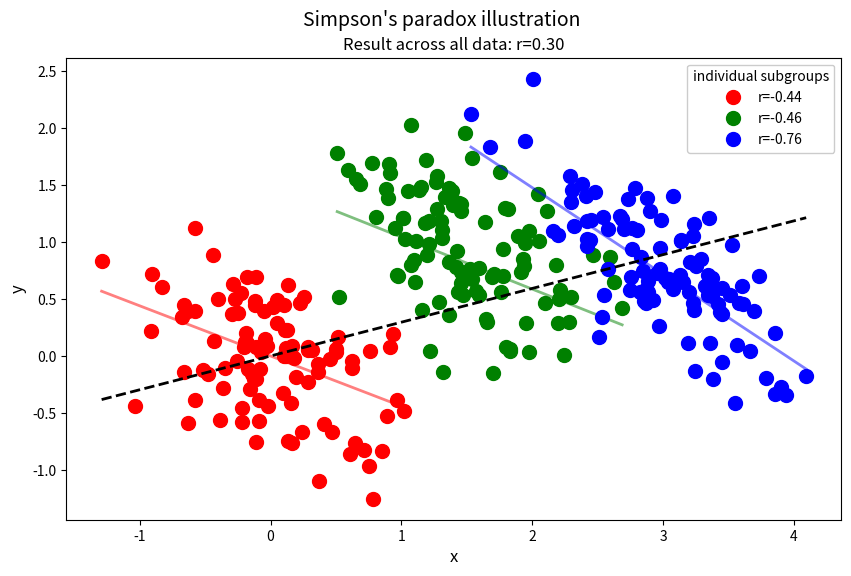

This chart was generated by the following Python code:
# -*- coding: utf-8 -*-
"""
Created on Wed Nov 17 17:57:20 2021

[redacted]
"""
import matplotlib.pyplot as plt
from scipy.stats import pearsonr
import numpy as np

rng = np.random.default_rng()  # random generator
n_sg = 3  # number of subgroups in the data
n_sg_values = 100   # number of data points in each subgroup
r_sg = [-0.6, -0.4, -0.75]  # correlation coefficients imposed on the subgroups
c = 'rgb'  # subgroup's colors
offsets = [0, 1.5, 3]  # mean offsets
# Arrays for storing the complete set of x and y values.
all_x = np.array([])
all_y = np.array([])

# %%
fig, ax = plt.subplots(figsize=(10, 6))
fig.suptitle("Simpson's paradox illustration", fontsize=14, y=0.96)

for i in range(n_sg):
    # Creation of data for the current subgroup,
    # taking into account the desired correlation coefficient and offset value
    x = rng.standard_normal(size=n_sg_values)/2 + offsets[i]
    y = (np.sqrt(1-r_sg[i]**2) * rng.standard_normal(size=n_sg_values)/2
         + x*r_sg[i] + offsets[i])
    # Calculation of the corr. coeff directly from the current subgroup data
    r_p, p_value = pearsonr(x, y)
    # Append the current subgroup data to arrays
    all_x = np.append(all_x, x)
    all_y = np.append(all_y, y)
    # Plot the subgroup and its linear correlation.
    ax.plot(x, y, 'o', color=c[i], markersize=10,
            label=f"r={r_p:.2f}")
    x_corr = np.array([np.min(x), np.max(x)])
    y_corr = x_corr*r_p + offsets[i]
    ax.plot(x_corr, y_corr, color=c[i], alpha=0.5, linewidth=2)

# %%
# Corr. coeff of the whole dataset
r_p, p_value = pearsonr(all_x, all_y)
# Add this linear correlation to the plot
x_corr = np.array([np.min(all_x), np.max(all_x)])
y_corr = x_corr*r_p + offsets[0]
ax.plot(x_corr, y_corr, 'k--', linewidth=2)
# Make the plot more beatiful
ax.set_title(f'Result across all data: r={r_p:.2f}',
             fontsize=12)
ax.set_xlabel('x', fontsize=12)
ax.set_ylabel('y', fontsize=12)
ax.legend(framealpha=1, frameon=True, fontsize=10,
          title='individual subgroups')

# Take home message:
# A combination of 3 groups, each of which has a negative correlation,
# can have a POSITIVE correlation.